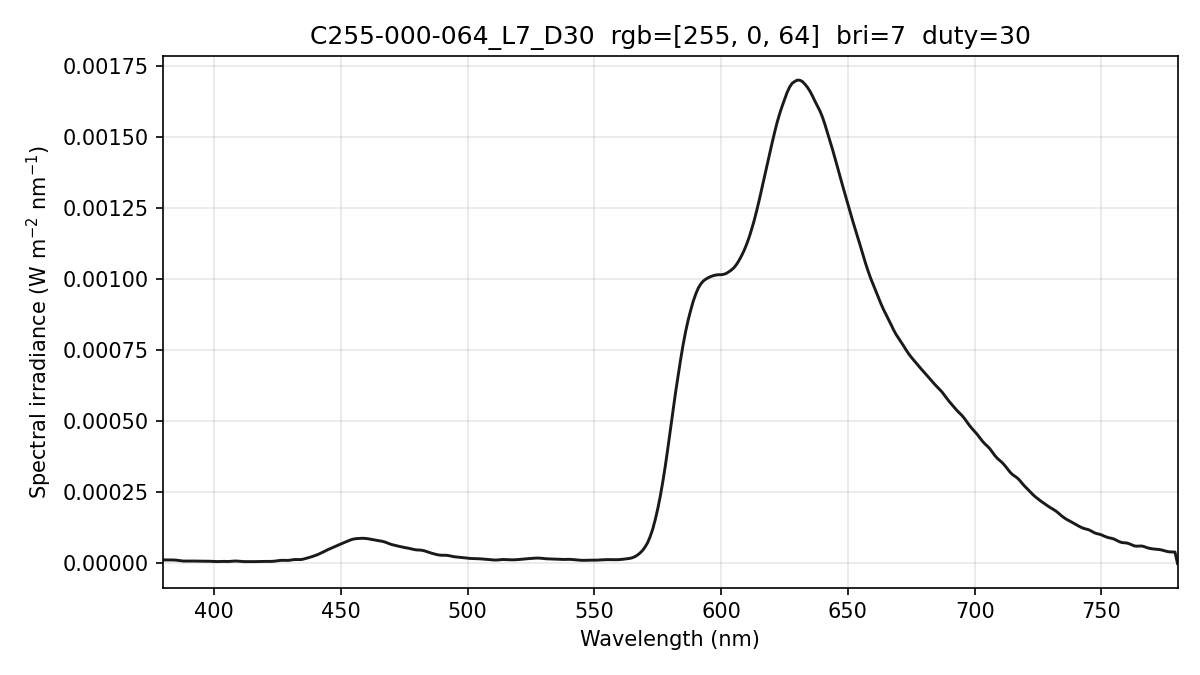

Values plotted in this chart, from the file beside it:
wavelength_nm, spectral_irradiance_W_m2_nm, spectral_irradiance_std_W_m2_nm, spectral_irradiance_uW_cm2_nm, photon_irradiance_photons_m2_s_nm
380, 1.22678562e-05, 2.35869990e-06, 1.22678562e-03, 2.34679710e+13
381, 1.22678562e-05, 2.35869990e-06, 1.22678562e-03, 2.35297288e+13
382, 1.22678562e-05, 2.35869990e-06, 1.22678562e-03, 2.35914866e+13
383, 1.22299294e-05, 2.17657014e-06, 1.22299294e-03, 2.35801189e+13
384, 1.21414658e-05, 1.82372347e-06, 1.21414658e-03, 2.34706769e+13
385, 1.15093849e-05, 1.28635639e-06, 1.15093849e-03, 2.23067404e+13
386, 1.03716133e-05, 7.21620997e-07, 1.03716133e-03, 2.01537975e+13
387, 8.99788178e-06, 3.96305343e-07, 8.99788178e-04, 1.75297013e+13
388, 8.26765488e-06, 6.64510632e-07, 8.26765488e-04, 1.61486913e+13
389, 8.18093245e-06, 1.08858682e-06, 8.18093245e-04, 1.60204856e+13
390, 8.38177884e-06, 1.30466510e-06, 8.38177884e-04, 1.64559922e+13
391, 8.45560882e-06, 1.21173365e-06, 8.45560882e-04, 1.66435095e+13
392, 8.39285925e-06, 8.35356167e-07, 8.39285925e-04, 1.65622477e+13
393, 8.24219221e-06, 6.76510793e-07, 8.24219221e-04, 1.63064175e+13
394, 8.03181095e-06, 8.02323167e-07, 8.03181095e-04, 1.59306306e+13
395, 7.84054212e-06, 1.09308915e-06, 7.84054212e-04, 1.55907302e+13
396, 7.77608730e-06, 1.25884730e-06, 7.77608730e-04, 1.55017091e+13
397, 7.83844618e-06, 1.31365469e-06, 7.83844618e-04, 1.56654818e+13
398, 7.68825396e-06, 1.21226563e-06, 7.68825396e-04, 1.54040195e+13
399, 7.24951954e-06, 9.90570319e-07, 7.24951954e-04, 1.45614756e+13
400, 6.67272260e-06, 6.68868694e-07, 6.67272260e-04, 1.34365054e+13
401, 6.53367397e-06, 2.73059520e-07, 6.53367397e-04, 1.31894018e+13
402, 6.85081274e-06, 5.49173166e-07, 6.85081274e-04, 1.38640915e+13
403, 7.19575568e-06, 9.38837009e-07, 7.19575568e-04, 1.45983820e+13
404, 7.15877116e-06, 7.74163592e-07, 7.15877116e-04, 1.45593877e+13
405, 6.80819154e-06, 1.64974953e-07, 6.80819154e-04, 1.38806581e+13
406, 6.90387748e-06, 1.52131869e-07, 6.90387748e-04, 1.41104991e+13
407, 7.54985462e-06, 2.69568357e-07, 7.54985462e-04, 1.54687872e+13
408, 8.28986118e-06, 9.53719937e-07, 8.28986118e-04, 1.70267080e+13
409, 8.28221161e-06, 1.17309856e-06, 8.28221161e-04, 1.70526900e+13
410, 7.52690497e-06, 9.74819980e-07, 7.52690497e-04, 1.55354400e+13
411, 6.74747800e-06, 7.63340654e-07, 6.74747800e-04, 1.39606798e+13
412, 6.33382937e-06, 6.19989803e-07, 6.33382937e-04, 1.31367170e+13
413, 6.28670336e-06, 6.78891206e-07, 6.28670336e-04, 1.30706230e+13
414, 6.27207042e-06, 9.63258892e-07, 6.27207042e-04, 1.30717741e+13
415, 6.25975663e-06, 1.41856707e-06, 6.25975663e-04, 1.30776230e+13
416, 6.34453772e-06, 1.76186572e-06, 6.34453772e-04, 1.32866833e+13
417, 6.56066245e-06, 1.73915240e-06, 6.56066245e-04, 1.37723172e+13
418, 6.88232994e-06, 1.33388196e-06, 6.88232994e-04, 1.44822166e+13
419, 7.05322639e-06, 7.13044504e-07, 7.05322639e-04, 1.48773340e+13
420, 7.03752662e-06, 5.32229684e-07, 7.03752662e-04, 1.48796463e+13
421, 6.96030368e-06, 1.12512361e-06, 6.96030368e-04, 1.47514106e+13
422, 7.06243515e-06, 1.38636762e-06, 7.06243515e-04, 1.50034174e+13
423, 7.34392057e-06, 1.36933563e-06, 7.34392057e-04, 1.56383744e+13
424, 8.09506917e-06, 1.46879537e-06, 8.09506917e-04, 1.72786452e+13
425, 9.24663834e-06, 1.61495621e-06, 9.24663834e-04, 1.97831785e+13
426, 1.04830901e-05, 1.52796033e-06, 1.04830901e-03, 2.24813396e+13
427, 1.09347310e-05, 1.21565081e-06, 1.09347310e-03, 2.35049454e+13
428, 1.05907206e-05, 1.14069853e-06, 1.05907206e-03, 2.28187867e+13
429, 1.05217581e-05, 1.42071332e-06, 1.05217581e-03, 2.27231676e+13
430, 1.13687065e-05, 1.32150688e-06, 1.13687065e-03, 2.46094994e+13
431, 1.28968731e-05, 9.92338733e-07, 1.28968731e-03, 2.79824002e+13
432, 1.36717878e-05, 1.09446707e-06, 1.36717878e-03, 2.97325613e+13
433, 1.35327000e-05, 1.31877529e-06, 1.35327000e-03, 2.94982070e+13
434, 1.35062356e-05, 1.16826512e-06, 1.35062356e-03, 2.95085125e+13
435, 1.46219827e-05, 5.89135939e-07, 1.46219827e-03, 3.20198129e+13
436, 1.68805967e-05, 6.00191991e-07, 1.68805967e-03, 3.70507966e+13
437, 1.94942914e-05, 1.14589040e-06, 1.94942914e-03, 4.28856659e+13
438, 2.21127843e-05, 1.49779409e-06, 2.21127843e-03, 4.87574302e+13
439, 2.49194018e-05, 1.93407023e-06, 2.49194018e-03, 5.50713092e+13
... 341 more rows
